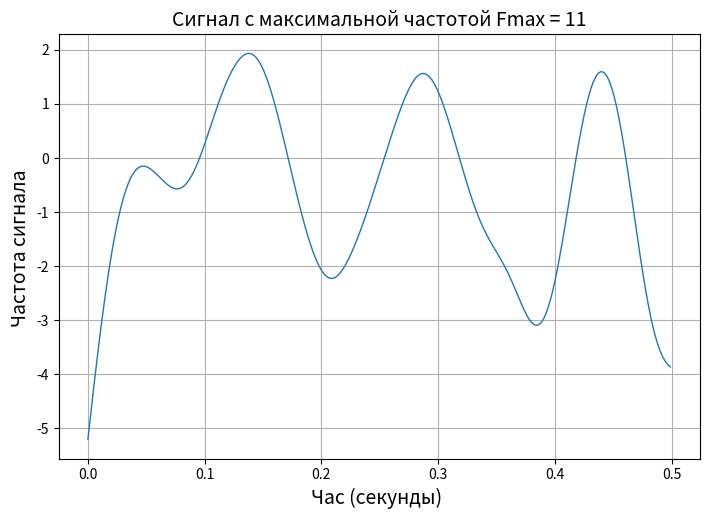

Here is the Python script that generated this plot: (Note: this script raises an exception after producing the figure.)
import numpy
import numpy as np
from scipy import signal, fft
import matplotlib.pyplot as plt


n = 500
Fs = 1000
F_max = 11

random = numpy.random.normal(0, 10, n)
time_line_ox = numpy.arange(n)/Fs
w = F_max/(Fs/2)
parameters_filter = signal.butter(3, w, 'low', output='sos')
filtered_signal = signal.sosfiltfilt(parameters_filter, random)

# первий график
fig, ax = plt.subplots(figsize=(21/2.54, 14/2.54))
ax.plot(time_line_ox, filtered_signal, linewidth = 1)
ax.set_xlabel("Час (секунды) ", fontsize = 14)
ax.set_ylabel("Частота сигнала ", fontsize = 14)


plt.title("Сигнал с максимальной частотой Fmax = 11", fontsize = 14)
ax.grid()
fig.savefig('./figures/' + 'график 1' + '.png', dpi=600)


spectrum = fft.fft(filtered_signal)
spectrum = numpy.abs(fft.fftshift(spectrum))
length_signal = n
freq_countdown = fft.fftfreq(length_signal, 1/length_signal)
freq_countdown = fft.fftshift(freq_countdown)

# второй график

fig, ax = plt.subplots(figsize=(21/2.54, 14/2.54))
ax.plot(freq_countdown, spectrum, linewidth = 1)
ax.set_xlabel("Частота (Гц) ", fontsize = 14)
ax.set_ylabel("Амплитуда спектра ", fontsize = 14)

plt.title("Спектр с максимальной частотой Fmax = 11", fontsize = 14)
ax.grid()
fig.savefig('./figures/' + 'график 2' + '.png', dpi=600)

discrete_signals = []
steps = (2, 4, 8, 16)
for Dt in steps:
    discrete_signal = numpy.zeros(n)
    for i in range(0, round(n / Dt)):
        discrete_signal[i * Dt] = filtered_signal[i * Dt]
    discrete_signals.append(list(discrete_signal))

fig, ax = plt.subplots(2, 2, figsize=(21 / 2.54, 14 / 2.54))
s = 0
for i in range(0, 2):
    for j in range(0, 2):
        ax[i][j].plot(time_line_ox, discrete_signals[s], linewidth=1)
        ax[i][j].grid()
        s += 1
# третий график
fig.supxlabel('Час (секунди)', fontsize=14)
fig.supylabel('Амплитуда спектру', fontsize=14)
fig.suptitle(f'Сигнал з кроком дискретизації Dt = {steps}', fontsize=14)
fig.savefig('./figures/' + 'график 3' + '.png', dpi=600)

discrete_spectrums = []
for Ds in discrete_signals:
    spectrum = fft.fft(Ds)
    spectrum = numpy.abs(fft.fftshift(spectrum))
    discrete_spectrums.append(list(spectrum))

freq_countdown = fft.fftfreq(n, 1 / n)
freq_countdown = fft.fftshift(freq_countdown)
fig, ax = plt.subplots(2, 2, figsize=(21 / 2.54, 14 / 2.54))
s = 0
for i in range(0, 2):
    for j in range(0, 2):
        ax[i][j].plot(freq_countdown, discrete_spectrums[s], linewidth=1)
        ax[i][j].grid()
        s += 1
# четвертий график
fig.supxlabel('Частота (Гц) ', fontsize=14)
fig.supylabel('Час спектру', fontsize=14)
fig.suptitle(f'Спектри сигналів з кроком дискретизації Dt = {steps}', fontsize=14)
fig.savefig('./figures/' + 'график 4' + '.png', dpi=600)

F_filter = 42
w = F_filter / (Fs / 2)
parameters_filter = signal.butter(3, w, 'low', output='sos')
filtered_discretes_signal = []
for discrete_signal in discrete_signals:
    discrete_signal = signal.sosfiltfilt(parameters_filter, discrete_signal)
    filtered_discretes_signal.append(list(discrete_signal))

fig, ax = plt.subplots(2, 2, figsize=(21 / 2.54, 14 / 2.54))
s = 0
for i in range(0, 2):
    for j in range(0, 2):
        ax[i][j].plot(time_line_ox, filtered_discretes_signal[s], linewidth=1)
        ax[i][j].grid()
        s += 1
# п'ятий график
fig.supxlabel('Час (секунди)', fontsize=14)
fig.supylabel('Амплітуда сигналу', fontsize=14)
fig.suptitle(f'Відновлені аналогові сигнали з кроком дискретизації Dt = {steps}', fontsize=14)
fig.savefig('./figures/' + 'график 5' + '.png', dpi=600)

dispersions = []
signal_noise = []
for i in range(len(steps)):
    E1 = filtered_discretes_signal[i] - filtered_signal
    dispersion = numpy.var(E1)
    dispersions.append(dispersion)
    signal_noise.append(numpy.var(filtered_signal) / dispersion)
# шостий график
fig, ax = plt.subplots(figsize=(21 / 2.54, 14 / 2.54))
ax.plot(steps, dispersions, linewidth=1)
ax.set_xlabel('Крок дискретизації', fontsize=14)
ax.set_ylabel('Дисперсія', fontsize=14)
plt.title(f'Залежність дисперсії від кроку дискретизації', fontsize=14)
ax.grid()
fig.savefig('./figures/' + 'график 6' + '.png', dpi=600)
# седьмой график
fig, ax = plt.subplots(figsize=(21 / 2.54, 14 / 2.54))
ax.plot(steps, signal_noise, linewidth=1)
ax.set_xlabel('Крок дискретизації', fontsize=14)
ax.set_ylabel('ССШ', fontsize=14)
plt.title(f'Залежність співвідношення сигнал-шум від кроку дискретизації', fontsize=14)
ax.grid()
fig.savefig('./figures/' + 'график 7' + '.png', dpi=600)

bits_list = []
quantize_signals = []
num = 0
for M in [4, 16, 64, 256]:
    delta = (numpy.max(filtered_signal) - numpy.min(filtered_signal)) / (M - 1)
    quantize_signal = delta * np.round(filtered_signal / delta)
    quantize_signals.append(list(quantize_signal))
    quantize_levels = numpy.arange(numpy.min(quantize_signal), numpy.max(quantize_signal) + 1, delta)
    quantize_bit = numpy.arange(0, M)
    quantize_bit = [format(bits, '0' + str(int(numpy.log(M) / numpy.log(2))) + 'b') for bits in quantize_bit]
    quantize_table = numpy.c_[quantize_levels[:M], quantize_bit[:M]]
    fig, ax = plt.subplots(figsize=(14 / 2.54, M / 2.54))
    table = ax.table(cellText=quantize_table, colLabels=['Значення сигналу', 'Кодова послідовність'], loc='center')
    table.set_fontsize(14)
    table.scale(1, 2)
    ax.axis('off')
    fig.savefig('./figures/' + 'Таблиця квантування для %d рівнів ' % M + '.png', dpi=600)
    bits = []
    for signal_value in quantize_signal:
        for index, value in enumerate(quantize_levels[:M]):
            if numpy.round(numpy.abs(signal_value - value), 0) == 0:
                bits.append(quantize_bit[index])
                break

    bits = [int(item) for item in list(''.join(bits))]
    bits_list.append(bits)
    fig, ax = plt.subplots(figsize=(21 / 2.54, 14 / 2.54))
    ax.step(numpy.arange(0, len(bits)), bits, linewidth=0.1)
    ax.set_xlabel('Біти', fontsize=14)
    ax.set_ylabel('Амплітуда сигналу', fontsize=14)
    plt.title(f'Кодова послідовність при кількості рівнів квантування {M}', fontsize=14)
    ax.grid()
    fig.savefig('./figures/' + 'график %d ' % (8 + num) + '.png', dpi=600)
    num += 1

dispersions = []
signal_noise = []
for i in range(4):
    E1 = quantize_signals[i] - filtered_signal
    dispersion = numpy.var(E1)
    dispersions.append(dispersion)
    signal_noise.append(numpy.var(filtered_signal) / dispersion)

fig, ax = plt.subplots(2, 2, figsize=(21 / 2.54, 14 / 2.54))
s = 0
for i in range(0, 2):
    for j in range(0, 2):
        ax[i][j].plot(time_line_ox, quantize_signals[s], linewidth=1)
        ax[i][j].grid()
        s += 1
fig.supxlabel('Час (секунди)', fontsize=14)
fig.supylabel('Амплітуда сигналу', fontsize=14)
fig.suptitle(f'Цифрові сигнали з рівнями квантування (4, 16, 64, 256)', fontsize=14)
fig.savefig('./figures/' + 'график 12' + '.png', dpi=600)

fig, ax = plt.subplots(figsize=(21 / 2.54, 14 / 2.54))
ax.plot([4, 16, 64, 256], dispersions, linewidth=1)
ax.set_xlabel('Кількість рівнів квантування', fontsize=14)
ax.set_ylabel('Дисперсія', fontsize=14)
plt.title(f'Залежність дисперсії від кількості рівнів квантування', fontsize=14)
ax.grid()
fig.savefig('./figures/' + 'график 13' + '.png', dpi=600)

fig, ax = plt.subplots(figsize=(21 / 2.54, 14 / 2.54))
ax.plot([4, 16, 64, 256], signal_noise, linewidth=1)
ax.set_xlabel('Кількість рівнів квантування', fontsize=14)
ax.set_ylabel('ССШ', fontsize=14)
plt.title(f'Залежність співвідношення сигнал-шум від кількості рівнів квантування', fontsize=14)
ax.grid()
fig.savefig('./figures/' + 'график 14' + '.png', dpi=600)

